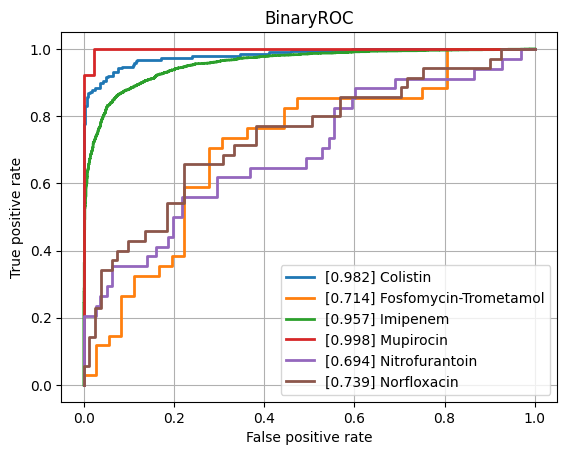

Values plotted in this chart, from the file beside it:
class, ROCAUC, n_positives, n_negatives
Amikacin, 0.8027, 128, 777
Amoxicillin-Clavulanic acid, 0.8425, 1544, 1086
Ampicillin, 0.8797, 2852, 629
Ampicillin-Amoxicillin, 0.8073, 1207, 41
Cefazolin, 0.8511, 109, 57
Cefepime, 0.8329, 1010, 1758
Cefpodoxime, 0.799, 58, 29
Ceftazidime, 0.8344, 1366, 1978
Ceftriaxone, 0.8133, 1215, 1719
Cefuroxime, 0.871, 936, 121
Ciprofloxacin, 0.8228, 2519, 3523
Clindamycin, 0.8473, 1296, 524
Colistin, 0.9816, 189, 440
Cotrimoxazole, 0.8185, 3108, 3639
Ertapenem, 0.7538, 29, 844
Erythromycin, 0.8245, 1159, 347
Fosfomycin, 0.8389, 371, 775
Fosfomycin-Trometamol, 0.7141, 34, 36
Fusidic acid, 0.7769, 117, 124
Gentamicin, 0.9319, 3178, 1862
Imipenem, 0.9572, 2824, 3150
Levofloxacin, 0.8564, 617, 627
Meropenem, 0.8751, 849, 3164
Mupirocin, 0.9983, 13, 46
Nitrofurantoin, 0.6945, 34, 193
Norfloxacin, 0.7393, 35, 81
Oxacillin, 0.8156, 420, 261
Penicillin, 0.7725, 474, 35
Piperacillin-Tazobactam, 0.8212, 2120, 2560
Rifampicin, 0.7857, 52, 746
Teicoplanin, 0.7985, 5, 133
Tetracycline, 0.7737, 316, 461
Tobramycin, 0.8, 153, 515
Vancomycin, 0.9478, 189, 2022
micro, 0.889, , 
macro, 0.8318, , 
